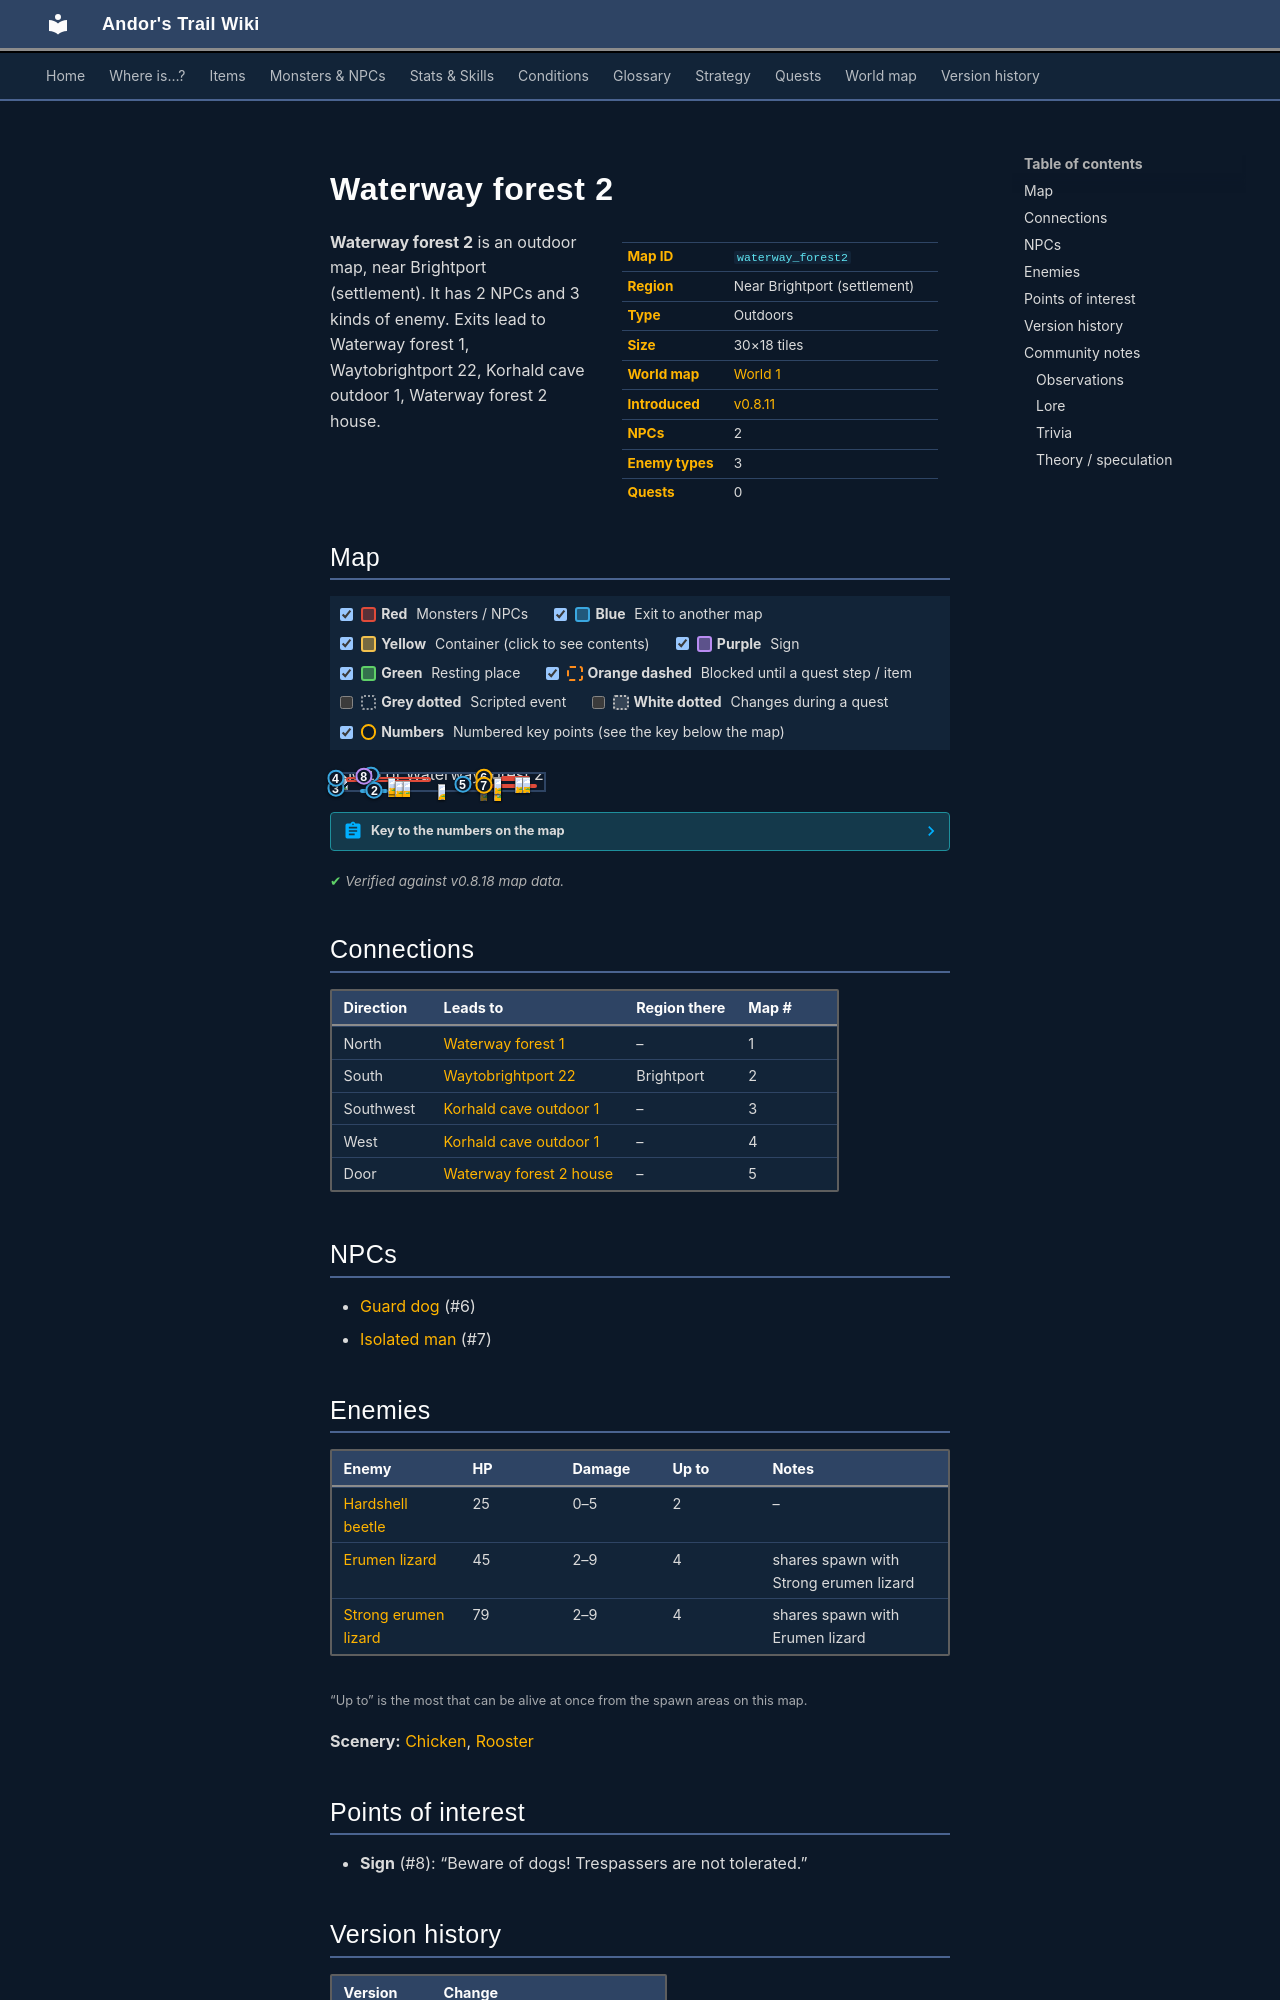

repository: asdfghjkl628/Andor-s-Trail-Wikiiii · page: maps/waterway_forest2/index.html · generator: mkdocs

---
description: "Waterway forest 2 is an outdoor location in Andor's Trail, near Brightport (settlement). NPCs: Guard dog, Isolated man. Enemies: Hardshell beetle, Erumen lizard, Strong erumen lizard. Exits to Waterway forest 1, Waytobrightport 22, Korhald cave outdoor 1, Waterway forest 2 house."
---

# Waterway forest 2

<div class="infobox" markdown>

| | |
|---|---|
| **Map ID** | `waterway_forest2` |
| **Region** | Near Brightport (settlement) |
| **Type** | Outdoors |
| **Size** | 30×18 tiles |
| **World map** | [World 1](index.md) |
| **Introduced** | [v0.8.11](../versions/0.8.11.md) |
| **NPCs** | 2 |
| **Enemy types** | 3 |
| **Quests** | 0 |

</div>

**Waterway forest 2** is an outdoor map, near Brightport (settlement). It has 2 NPCs and 3 kinds of enemy. Exits lead to Waterway forest 1, Waytobrightport 22, Korhald cave outdoor 1, Waterway forest 2 house.

## Map

<div class="map-legend" markdown="0"><label class="lg"><input type="checkbox" data-t="spawn" checked><span class="sw sw-spawn"></span><b>Red</b>&nbsp;Monsters / NPCs</label><label class="lg"><input type="checkbox" data-t="mapchange" checked><span class="sw sw-mapchange"></span><b>Blue</b>&nbsp;Exit to another map</label><label class="lg"><input type="checkbox" data-t="container" checked><span class="sw sw-container"></span><b>Yellow</b>&nbsp;Container (click to see contents)</label><label class="lg"><input type="checkbox" data-t="sign" checked><span class="sw sw-sign"></span><b>Purple</b>&nbsp;Sign</label><label class="lg"><input type="checkbox" data-t="rest" checked><span class="sw sw-rest"></span><b>Green</b>&nbsp;Resting place</label><label class="lg"><input type="checkbox" data-t="key" checked><span class="sw sw-key"></span><b>Orange dashed</b>&nbsp;Blocked until a quest step / item</label><label class="lg"><input type="checkbox" data-t="script"><span class="sw sw-script"></span><b>Grey dotted</b>&nbsp;Scripted event</label><label class="lg"><input type="checkbox" data-t="replace"><span class="sw sw-replace"></span><b>White dotted</b>&nbsp;Changes during a quest</label><label class="lg"><input type="checkbox" data-t="pin" checked><span class="sw sw-pin"></span><b>Numbers</b>&nbsp;Numbered key points (see the key below the map)</label></div>

<div class="map-wrap hide-script hide-replace" markdown="0"><img src="../../assets/maps/waterway_forest2.webp" alt="Map of Waterway forest 2" width="960" height="576" loading="lazy"><a id="place-west" class="mo mo-mapchange" href="../korhald_cave_outdoor1/#place-east" title="Exit to Korhald cave outdoor 1" style="left:0.000%;top:11.111%;width:3.333%;height:27.778%"></a><a id="place-house" class="mo mo-mapchange" href="../waterway_forest2_house/#place-entrance" title="Exit to Waterway forest 2 house" style="left:60.000%;top:61.111%;width:3.333%;height:5.556%"></a><a id="place-north" class="mo mo-mapchange" href="../waterway_forest1/#place-south" title="Exit to Waterway forest 1" style="left:16.667%;top:0.000%;width:3.333%;height:5.556%"></a><a id="place-west2" class="mo mo-mapchange" href="../korhald_cave_outdoor1/#place-east2" title="Exit to Korhald cave outdoor 1" style="left:0.000%;top:83.333%;width:3.333%;height:11.111%"></a><span class="mo mo-sign" title="Sign: Beware of dogs! Trespassers are not tolerated." style="left:13.333%;top:11.111%;width:3.333%;height:5.556%"></span><a id="place-south" class="mo mo-mapchange" href="../waytobrightport22/#place-north" title="Exit to Waytobrightport 22" style="left:13.333%;top:94.444%;width:13.333%;height:5.556%"></a><span class="mo mo-spawn" title="Spawns: Hardshell beetle" style="left:73.333%;top:61.111%;width:23.333%;height:11.111%"></span><span class="mo mo-spawn" title="Spawns: Erumen lizard, Strong erumen lizard" style="left:6.667%;top:16.667%;width:40.000%;height:33.333%"></span><span class="mo mo-spawn" title="Spawns: Rooster" style="left:80.000%;top:11.111%;width:13.333%;height:22.222%"></span><span class="mo mo-spawn" title="Spawns: Chicken" style="left:76.667%;top:16.667%;width:16.667%;height:16.667%"></span><span class="mo mo-spawn" title="Spawns: Guard dog" style="left:70.000%;top:16.667%;width:3.333%;height:16.667%"></span><span class="mo mo-spawn" title="Spawns: Guard dog" style="left:50.000%;top:61.111%;width:3.333%;height:5.556%"></span><span class="mo mo-spawn" title="Spawns: Isolated man (only appears later, during a quest)" style="left:70.000%;top:66.667%;width:3.333%;height:5.556%"></span><a class="mob" href="../../monsters/hardshell_beetle/" title="Hardshell beetle" style="left:76.667%;top:61.111%;width:3.333%;height:5.556%"><img src="../../assets/icons/monsters/monsters_insects_4.png" alt="Hardshell beetle"></a><a class="mob" href="../../monsters/hardshell_beetle/" title="Hardshell beetle" style="left:76.667%;top:66.667%;width:3.333%;height:5.556%"><img src="../../assets/icons/monsters/monsters_insects_4.png" alt="Hardshell beetle"></a><a class="mob" href="../../monsters/erumen_3/" title="Erumen lizard" style="left:26.667%;top:44.444%;width:3.333%;height:5.556%"><img src="../../assets/icons/monsters/monsters_rltiles2_114.png" alt="Erumen lizard"></a><a class="mob" href="../../monsters/erumen_4/" title="Strong erumen lizard" style="left:26.667%;top:22.222%;width:3.333%;height:5.556%"><img src="../../assets/icons/monsters/monsters_rltiles2_115.png" alt="Strong erumen lizard"></a><a class="mob" href="../../monsters/erumen_4/" title="Strong erumen lizard" style="left:30.000%;top:44.444%;width:3.333%;height:5.556%"><img src="../../assets/icons/monsters/monsters_rltiles2_115.png" alt="Strong erumen lizard"></a><a class="mob" href="../../monsters/erumen_3/" title="Erumen lizard" style="left:33.333%;top:44.444%;width:3.333%;height:5.556%"><img src="../../assets/icons/monsters/monsters_rltiles2_114.png" alt="Erumen lizard"></a><a class="mob" href="../../monsters/rooster/" title="Rooster" style="left:90.000%;top:16.667%;width:3.333%;height:5.556%"><img src="../../assets/icons/monsters/monsters_newb_1_1329.png" alt="Rooster"></a><a class="mob" href="../../monsters/chicken/" title="Chicken" style="left:86.667%;top:16.667%;width:3.333%;height:5.556%"><img src="../../assets/icons/monsters/monsters_newb_1_1328.png" alt="Chicken"></a><a class="mob" href="../../monsters/chicken/" title="Chicken" style="left:76.667%;top:16.667%;width:3.333%;height:5.556%"><img src="../../assets/icons/monsters/monsters_newb_1_1328.png" alt="Chicken"></a><a class="mob" href="../../monsters/chicken/" title="Chicken" style="left:76.667%;top:22.222%;width:3.333%;height:5.556%"><img src="../../assets/icons/monsters/monsters_newb_1_1328.png" alt="Chicken"></a><a class="mob" href="../../monsters/guard_dog/" title="Guard dog" style="left:70.000%;top:16.667%;width:3.333%;height:5.556%"><img src="../../assets/icons/monsters/monsters_newb_1_304.png" alt="Guard dog"></a><a class="mob" href="../../monsters/guard_dog/" title="Guard dog" style="left:50.000%;top:61.111%;width:3.333%;height:5.556%"><img src="../../assets/icons/monsters/monsters_newb_1_304.png" alt="Guard dog"></a><a class="mob mob-later" href="../../monsters/isolated_man/" title="Isolated man (appears later in a quest)" style="left:70.000%;top:66.667%;width:3.333%;height:5.556%"><img src="../../assets/icons/monsters/monsters_ld2_52.png" alt="Isolated man"></a><a class="pin pin-exit" href="#key-1" style="left:18.333%;top:2.778%" title="Exit (north): to [Waterway forest 1](waterway_forest1.md)">1</a><a class="pin pin-exit" href="#key-2" style="left:20.000%;top:97.222%" title="Exit (south): to [Waytobrightport 22](waytobrightport22.md)">2</a><a class="pin pin-exit" href="#key-3" style="left:1.667%;top:88.889%" title="Exit (southwest): to [Korhald cave outdoor 1](korhald_cave_outdoor1.md)">3</a><a class="pin pin-exit" href="#key-4" style="left:1.667%;top:25.000%" title="Exit (west): to [Korhald cave outdoor 1](korhald_cave_outdoor1.md)">4</a><a class="pin pin-exit" href="#key-5" style="left:61.667%;top:63.889%" title="Exit (door): to [Waterway forest 2 house](waterway_forest2_house.md)">5</a><a id="pin-npc-guard_dog" class="pin pin-npc" href="#key-6" style="left:71.667%;top:19.444%" title="[Guard dog](../../monsters/guard_dog.md): NPC">6</a><a id="pin-npc-isolated_man" class="pin pin-npc" href="#key-7" style="left:71.667%;top:69.444%" title="[Isolated man](../../monsters/isolated_man.md): NPC">7</a><a class="pin pin-sign" href="#key-8" style="left:15.000%;top:13.889%" title="Sign: “Beware of dogs! Trespassers are not tolerated.”">8</a></div>

??? abstract "Key to the numbers on the map"

    | # | What | Details |
    |---|---|---|
    | <span id="key-1"></span>1 | Exit (north) | to [Waterway forest 1](waterway_forest1.md) |
    | <span id="key-2"></span>2 | Exit (south) | to [Waytobrightport 22](waytobrightport22.md) |
    | <span id="key-3"></span>3 | Exit (southwest) | to [Korhald cave outdoor 1](korhald_cave_outdoor1.md) |
    | <span id="key-4"></span>4 | Exit (west) | to [Korhald cave outdoor 1](korhald_cave_outdoor1.md) |
    | <span id="key-5"></span>5 | Exit (door) | to [Waterway forest 2 house](waterway_forest2_house.md) |
    | <span id="key-6"></span>6 | [Guard dog](../monsters/guard_dog.md) | NPC |
    | <span id="key-7"></span>7 | [Isolated man](../monsters/isolated_man.md) | NPC |
    | <span id="key-8"></span>8 | Sign | “Beware of dogs! Trespassers are not tolerated.” |


<p class="verified">Verified against v0.8.18 map data.</p>

## Connections

| Direction | Leads to | Region there | Map # |
|---|---|---|---|
| North | [Waterway forest 1](waterway_forest1.md) | – | 1 |
| South | [Waytobrightport 22](waytobrightport22.md) | Brightport | 2 |
| Southwest | [Korhald cave outdoor 1](korhald_cave_outdoor1.md) | – | 3 |
| West | [Korhald cave outdoor 1](korhald_cave_outdoor1.md) | – | 4 |
| Door | [Waterway forest 2 house](waterway_forest2_house.md) | – | 5 |

## NPCs

- [Guard dog](../monsters/guard_dog.md) (#6)
- [Isolated man](../monsters/isolated_man.md) (#7)
